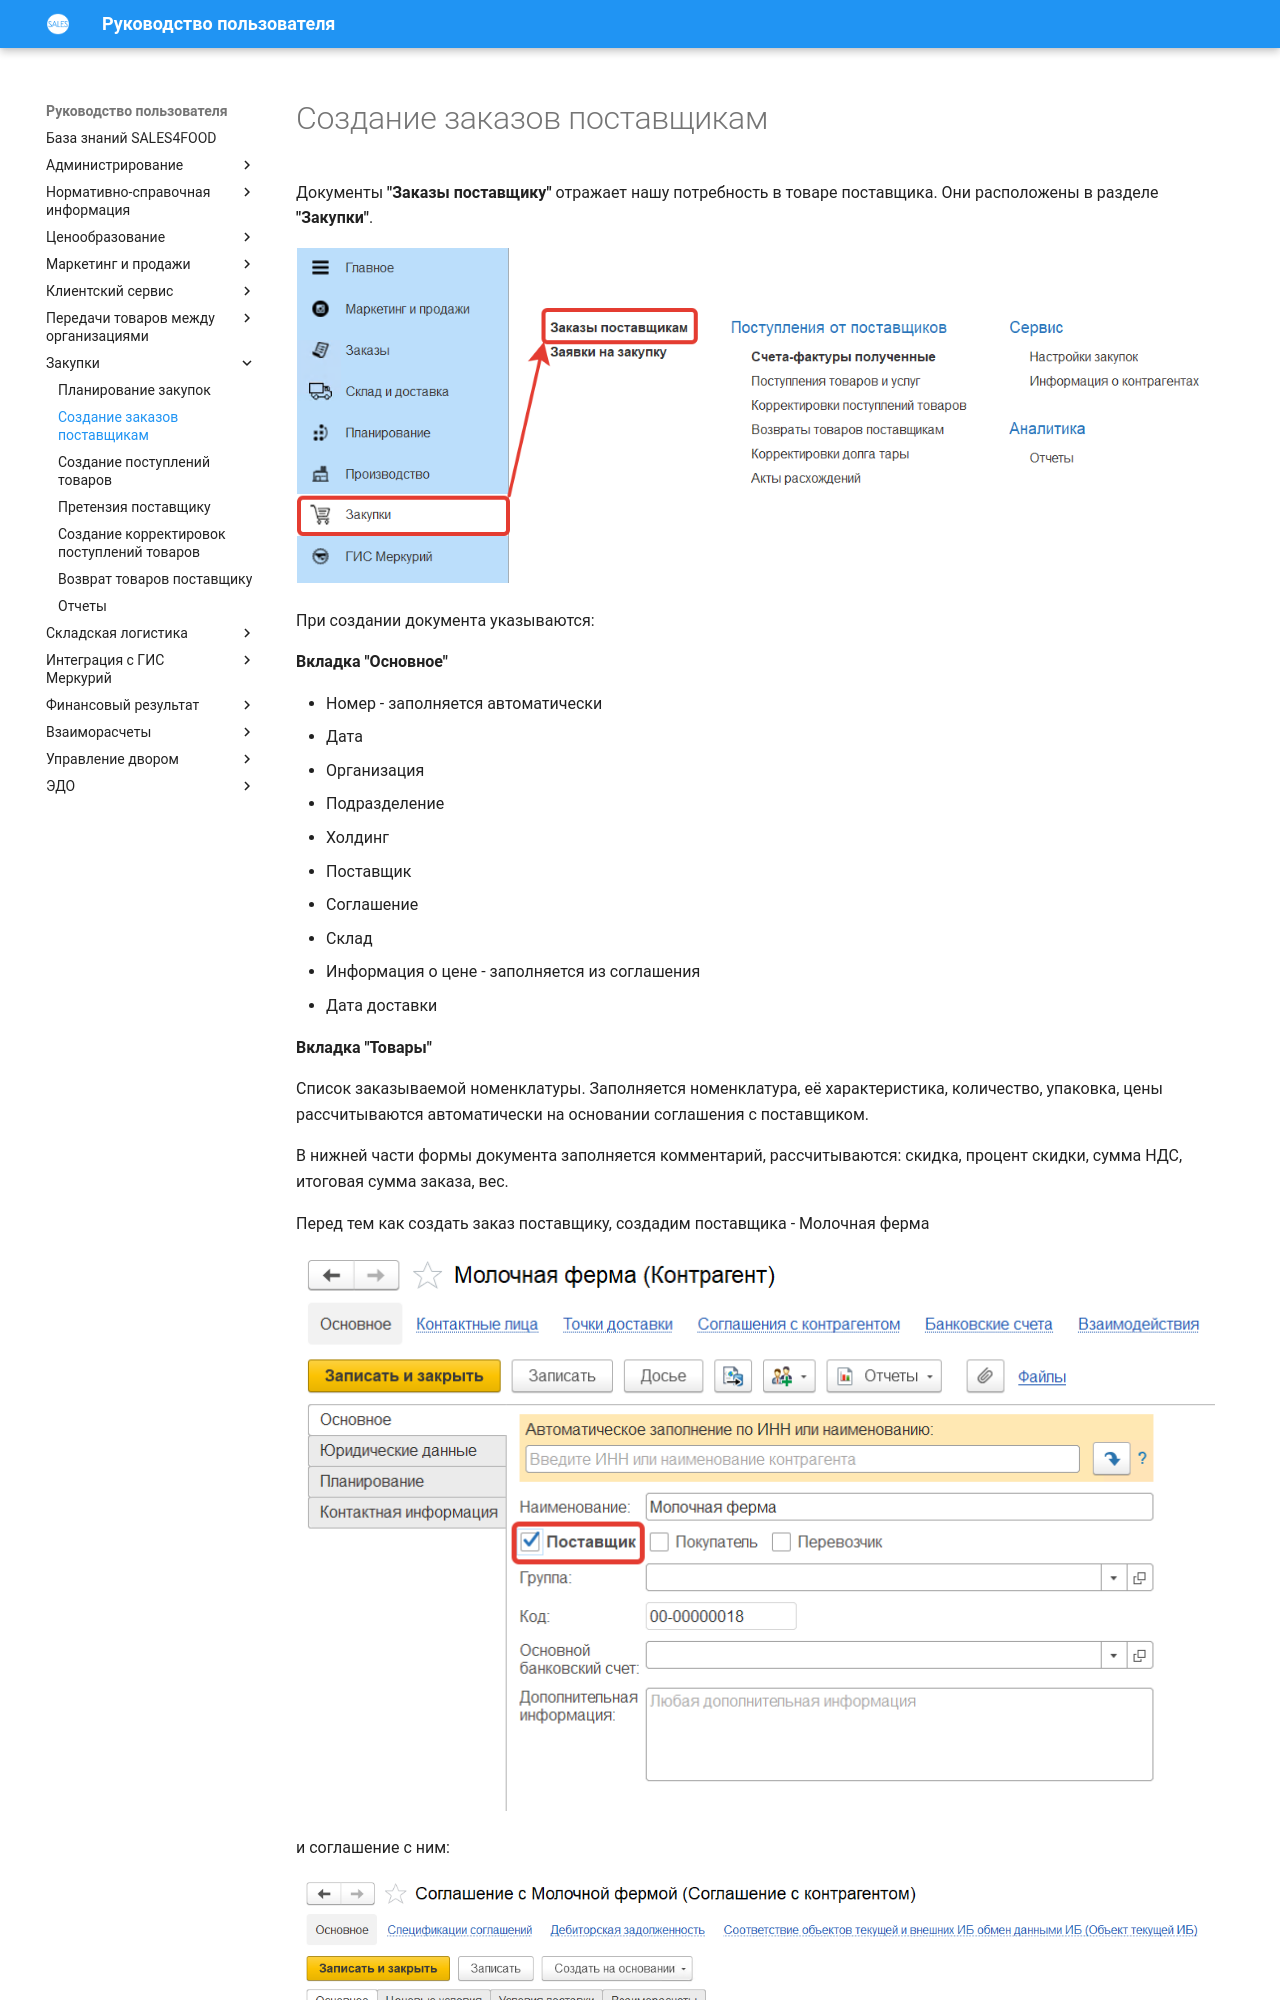

repository: Konstanta-it/sales4food · page: Purchases/OrderToSupplier/index.html · generator: mkdocs

# Создание заказов поставщикам

Документы **"Заказы поставщику"** отражает нашу потребность в товаре поставщика. Они расположены в разделе **"Закупки"**.

[![1][1]][1]

При создании документа указываются:

**Вкладка "Основное"**

- Номер - заполняется автоматически
- Дата
- Организация
- Подразделение
- Холдинг
- Поставщик
- Соглашение
- Склад
- Информация о цене - заполняется из соглашения
- Дата доставки

**Вкладка "Товары"**

Список заказываемой номенклатуры. Заполняется номенклатура, её характеристика, количество, упаковка, цены рассчитываются автоматически на основании соглашения с поставщиком.

В нижней части формы документа заполняется комментарий, рассчитываются: скидка, процент скидки, сумма НДС, итоговая сумма заказа, вес.
